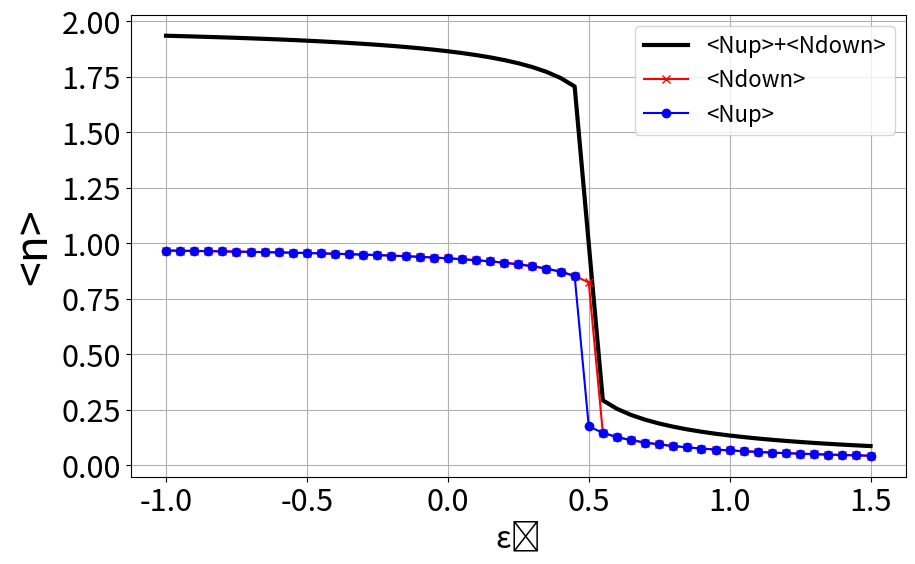

The matplotlib source for this figure:
import numpy as np
import matplotlib.pyplot as plt

Delta = 0.2
Umax = -1
e0array = np.arange(-1.5*Umax, Umax + Umax/20, Umax/20)
Uarray = np.array([Umax])  

for U in Uarray:
    NupArray = []
    NdnArray = []
    
    for e0 in e0array:
        nup = 0.6
        ndn = 0.4
        nuold = nup
        ndold = ndn
        num1 = nup
        ndm1 = ndn
        
        for ii in range(101):  
            nup = 0.5 - (1.0/np.pi) * np.arctan((e0 + U*ndold)/Delta)
            ndn = 0.5 - (1.0/np.pi) * np.arctan((e0 + U*nuold)/Delta)
            
            num1 = nuold
            ndm1 = ndold
            nuold = nup
            ndold = ndn
        
        NupArray.append(nup)
        NdnArray.append(ndn)
    
   
    NupArray = np.array(NupArray)
    NdnArray = np.array(NdnArray)
    
   
    plt.figure(figsize=(10, 6))
    plt.plot(e0array, NupArray + NdnArray, 'k-', linewidth=3, label='<Nup>+<Ndown>')
    plt.plot(e0array, NdnArray, 'r-x', label='<Ndown>')
    plt.plot(e0array, NupArray, 'b-o', label='<Nup>')
    
    plt.xlabel('ε₀', fontsize=22)
    plt.ylabel('<n>', fontsize=32)
    plt.xticks(fontsize=22)
    plt.yticks(fontsize=22)
    plt.legend(fontsize=16)
    plt.grid(True)
    plt.savefig('ocupvse0.png')
    plt.show()